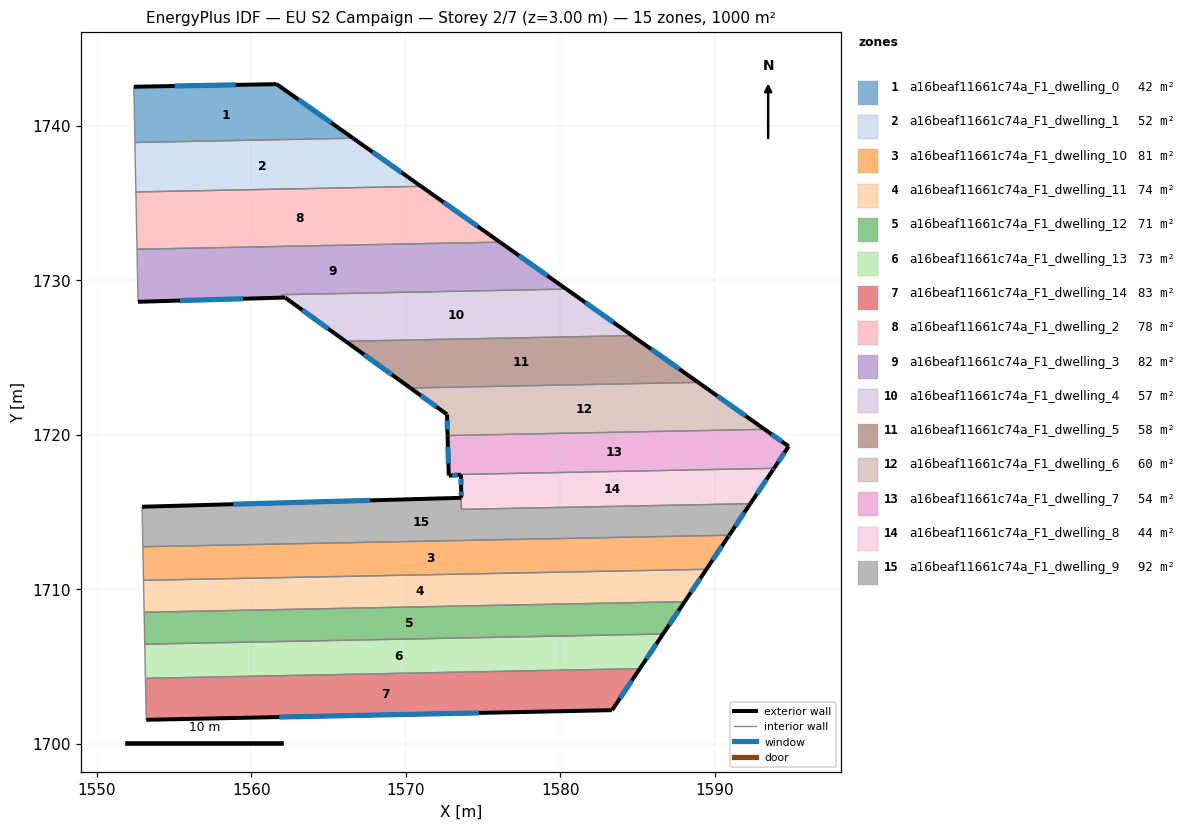
=== STOREY PLAN SPEC (per zone: floor XY polygon, exterior-wall plan segments, windows/doors) ===
zone 1: a16beaf11661c74a_F1_dwelling_0  (42.1 m²)
  floor: (1566.59, 1739.20) (1552.47, 1738.92) (1552.40, 1742.53) (1561.65, 1742.70)
  exterior wall: (1561.65, 1742.70) – (1552.40, 1742.53)  [9.2 m]
    window: (1559.00, 1742.65) – (1555.04, 1742.58)  [5.1 m²]
  exterior wall: (1566.59, 1739.20) – (1561.65, 1742.70)  [6.1 m]
    window: (1565.18, 1740.20) – (1563.06, 1741.70)  [3.3 m²]
  interior walls: 2
zone 2: a16beaf11661c74a_F1_dwelling_1  (52.2 m²)
  floor: (1571.00, 1736.08) (1552.53, 1735.72) (1552.47, 1738.92) (1566.59, 1739.20)
  exterior wall: (1571.00, 1736.08) – (1566.59, 1739.20)  [5.4 m]
    window: (1569.74, 1736.97) – (1567.85, 1738.31)  [3.0 m²]
  interior walls: 3
zone 3: a16beaf11661c74a_F1_dwelling_10  (81.0 m²)
  floor: (1590.95, 1713.50) (1590.88, 1713.39) (1589.47, 1711.29) (1553.03, 1710.58) (1552.98, 1712.75)
  exterior wall: (1590.88, 1713.39) – (1590.95, 1713.50)  [0.1 m]
    window: (1590.90, 1713.42) – (1590.93, 1713.47)  [0.1 m²]
  exterior wall: (1589.47, 1711.29) – (1590.88, 1713.39)  [2.5 m]
    window: (1589.87, 1711.89) – (1590.48, 1712.79)  [1.4 m²]
  interior walls: 3
zone 4: a16beaf11661c74a_F1_dwelling_11  (73.8 m²)
  floor: (1589.47, 1711.29) (1588.07, 1709.20) (1553.07, 1708.51) (1553.03, 1710.58)
  exterior wall: (1588.07, 1709.20) – (1589.47, 1711.29)  [2.5 m]
    window: (1588.47, 1709.79) – (1589.07, 1710.69)  [1.4 m²]
  interior walls: 3
zone 5: a16beaf11661c74a_F1_dwelling_12  (70.9 m²)
  floor: (1588.07, 1709.20) (1586.66, 1707.10) (1553.11, 1706.44) (1553.07, 1708.51)
  exterior wall: (1586.66, 1707.10) – (1588.07, 1709.20)  [2.5 m]
    window: (1587.06, 1707.70) – (1587.67, 1708.60)  [1.4 m²]
  interior walls: 3
zone 6: a16beaf11661c74a_F1_dwelling_13  (72.5 m²)
  floor: (1586.66, 1707.10) (1585.16, 1704.86) (1553.15, 1704.23) (1553.11, 1706.44)
  exterior wall: (1585.16, 1704.86) – (1586.66, 1707.10)  [2.7 m]
    window: (1585.59, 1705.50) – (1586.23, 1706.46)  [1.5 m²]
  interior walls: 3
zone 7: a16beaf11661c74a_F1_dwelling_14  (83.0 m²)
  floor: (1585.16, 1704.86) (1583.36, 1702.17) (1553.20, 1701.54) (1553.15, 1704.23)
  exterior wall: (1583.36, 1702.17) – (1585.16, 1704.86)  [3.2 m]
    window: (1583.88, 1702.94) – (1584.65, 1704.09)  [1.8 m²]
  exterior wall: (1553.20, 1701.54) – (1583.36, 1702.17)  [30.2 m]
    window: (1561.82, 1701.72) – (1574.74, 1701.99)  [16.6 m²]
  interior walls: 2
zone 8: a16beaf11661c74a_F1_dwelling_2  (77.9 m²)
  floor: (1576.11, 1732.47) (1552.60, 1732.01) (1552.53, 1735.72) (1571.00, 1736.08)
  exterior wall: (1576.11, 1732.47) – (1571.00, 1736.08)  [6.3 m]
    window: (1574.65, 1733.50) – (1572.46, 1735.05)  [3.4 m²]
  interior walls: 3
zone 9: a16beaf11661c74a_F1_dwelling_3  (82.3 m²)
  floor: (1580.41, 1729.43) (1561.93, 1729.07) (1562.19, 1728.88) (1552.67, 1728.61) (1552.67, 1728.89) (1552.60, 1732.01) (1576.11, 1732.47)
  exterior wall: (1580.41, 1729.43) – (1576.11, 1732.47)  [5.3 m]
    window: (1579.18, 1730.30) – (1577.33, 1731.60)  [2.9 m²]
  exterior wall: (1552.67, 1728.61) – (1562.19, 1728.88)  [9.5 m]
    window: (1555.39, 1728.69) – (1559.47, 1728.81)  [5.2 m²]
  interior walls: 5
zone 10: a16beaf11661c74a_F1_dwelling_4  (57.3 m²)
  floor: (1584.66, 1726.42) (1566.11, 1726.05) (1562.19, 1728.88) (1561.93, 1729.07) (1580.41, 1729.43)
  exterior wall: (1562.19, 1728.88) – (1566.11, 1726.05)  [4.8 m]
    window: (1563.31, 1728.08) – (1564.99, 1726.86)  [2.7 m²]
  exterior wall: (1584.66, 1726.42) – (1580.41, 1729.43)  [5.2 m]
    window: (1583.45, 1727.28) – (1581.62, 1728.57)  [2.9 m²]
  interior walls: 3
zone 11: a16beaf11661c74a_F1_dwelling_5  (57.8 m²)
  floor: (1588.94, 1723.39) (1570.31, 1723.03) (1566.11, 1726.05) (1584.66, 1726.42)
  exterior wall: (1566.11, 1726.05) – (1570.31, 1723.03)  [5.2 m]
    window: (1567.31, 1725.19) – (1569.11, 1723.89)  [2.9 m²]
  exterior wall: (1588.94, 1723.39) – (1584.66, 1726.42)  [5.2 m]
    window: (1587.72, 1724.26) – (1585.89, 1725.55)  [2.9 m²]
  interior walls: 2
zone 12: a16beaf11661c74a_F1_dwelling_6  (59.6 m²)
  floor: (1593.24, 1720.35) (1572.71, 1719.95) (1572.67, 1721.32) (1570.31, 1723.03) (1588.94, 1723.39)
  exterior wall: (1593.24, 1720.35) – (1588.94, 1723.39)  [5.3 m]
    window: (1592.01, 1721.22) – (1590.17, 1722.52)  [2.9 m²]
  exterior wall: (1572.67, 1721.32) – (1572.71, 1719.95)  [1.4 m]
    window: (1572.69, 1720.93) – (1572.70, 1720.34)  [0.8 m²]
  exterior wall: (1570.31, 1723.03) – (1572.67, 1721.32)  [2.9 m]
    window: (1570.98, 1722.54) – (1572.00, 1721.81)  [1.6 m²]
  interior walls: 2
zone 13: a16beaf11661c74a_F1_dwelling_7  (54.3 m²)
  floor: (1594.80, 1719.25) (1593.85, 1717.83) (1572.79, 1717.42) (1572.71, 1719.95) (1593.24, 1720.35)
  exterior wall: (1594.80, 1719.25) – (1593.24, 1720.35)  [1.9 m]
    window: (1594.35, 1719.56) – (1593.69, 1720.04)  [1.1 m²]
  exterior wall: (1593.85, 1717.83) – (1594.80, 1719.25)  [1.7 m]
    window: (1594.12, 1718.23) – (1594.53, 1718.84)  [0.9 m²]
  exterior wall: (1572.71, 1719.95) – (1572.79, 1717.42)  [2.5 m]
    window: (1572.74, 1719.22) – (1572.77, 1718.14)  [1.4 m²]
  interior walls: 2
zone 14: a16beaf11661c74a_F1_dwelling_8  (44.1 m²)
  floor: (1593.85, 1717.83) (1593.78, 1717.73) (1592.31, 1715.54) (1573.61, 1715.17) (1573.59, 1716.49) (1573.58, 1717.42) (1572.79, 1717.35) (1572.79, 1717.42)
  exterior wall: (1573.58, 1717.42) – (1573.59, 1716.49)  [0.9 m]
    window: (1573.58, 1717.15) – (1573.59, 1716.75)  [0.5 m²]
  exterior wall: (1572.79, 1717.35) – (1573.58, 1717.42)  [0.8 m]
    window: (1573.02, 1717.37) – (1573.35, 1717.40)  [0.4 m²]
  exterior wall: (1572.79, 1717.42) – (1572.79, 1717.35)  [0.1 m]
  exterior wall: (1593.78, 1717.73) – (1593.85, 1717.83)  [0.1 m]
    window: (1593.80, 1717.76) – (1593.83, 1717.80)  [0.1 m²]
  exterior wall: (1592.31, 1715.54) – (1593.78, 1717.73)  [2.6 m]
    window: (1592.73, 1716.16) – (1593.36, 1717.10)  [1.5 m²]
  interior walls: 3
zone 15: a16beaf11661c74a_F1_dwelling_9  (91.5 m²)
  floor: (1592.31, 1715.54) (1590.95, 1713.50) (1552.98, 1712.75) (1552.93, 1715.34) (1573.60, 1715.92) (1573.60, 1716.48) (1573.61, 1715.17)
  exterior wall: (1573.60, 1715.92) – (1552.93, 1715.34)  [20.7 m]
    window: (1567.69, 1715.75) – (1558.84, 1715.50)  [11.4 m²]
  exterior wall: (1573.60, 1716.48) – (1573.60, 1715.92)  [0.6 m]
    window: (1573.60, 1716.32) – (1573.60, 1716.08)  [0.3 m²]
  exterior wall: (1590.95, 1713.50) – (1592.31, 1715.54)  [2.5 m]
    window: (1591.34, 1714.08) – (1591.92, 1714.95)  [1.4 m²]
  interior walls: 4

=== DERIVED (storey summary) ===
Building: EU S2 Campaign
Storey: 2 of 7  (floor level z = 3.00 m)
Storey gross floor area: 1000.4 m²
Zones on this storey: 15
  - a16beaf11661c74a_F1_dwelling_0: floor 42.1 m²; exterior wall 15.3 m (45.9 m²); 2 window(s) 8.4 m²; WWR 18.4%
  - a16beaf11661c74a_F1_dwelling_1: floor 52.2 m²; exterior wall 5.4 m (16.2 m²); 1 window(s) 3.0 m²; WWR 18.4%
  - a16beaf11661c74a_F1_dwelling_10: floor 81.0 m²; exterior wall 2.7 m (8.0 m²); 2 window(s) 1.5 m²; WWR 18.4%
  - a16beaf11661c74a_F1_dwelling_11: floor 73.8 m²; exterior wall 2.5 m (7.6 m²); 1 window(s) 1.4 m²; WWR 18.4%
  - a16beaf11661c74a_F1_dwelling_12: floor 70.9 m²; exterior wall 2.5 m (7.6 m²); 1 window(s) 1.4 m²; WWR 18.4%
  - a16beaf11661c74a_F1_dwelling_13: floor 72.5 m²; exterior wall 2.7 m (8.1 m²); 1 window(s) 1.5 m²; WWR 18.4%
  - a16beaf11661c74a_F1_dwelling_14: floor 83.0 m²; exterior wall 33.4 m (100.2 m²); 2 window(s) 18.4 m²; WWR 18.4%
  - a16beaf11661c74a_F1_dwelling_2: floor 77.9 m²; exterior wall 6.3 m (18.8 m²); 1 window(s) 3.4 m²; WWR 18.4%
  - a16beaf11661c74a_F1_dwelling_3: floor 82.3 m²; exterior wall 14.8 m (44.4 m²); 2 window(s) 8.1 m²; WWR 18.4%
  - a16beaf11661c74a_F1_dwelling_4: floor 57.3 m²; exterior wall 10.0 m (30.1 m²); 2 window(s) 5.5 m²; WWR 18.4%
  - a16beaf11661c74a_F1_dwelling_5: floor 57.8 m²; exterior wall 10.4 m (31.3 m²); 2 window(s) 5.7 m²; WWR 18.4%
  - a16beaf11661c74a_F1_dwelling_6: floor 59.6 m²; exterior wall 9.6 m (28.7 m²); 3 window(s) 5.3 m²; WWR 18.4%
  - a16beaf11661c74a_F1_dwelling_7: floor 54.3 m²; exterior wall 6.2 m (18.5 m²); 3 window(s) 3.4 m²; WWR 18.4%
  - a16beaf11661c74a_F1_dwelling_8: floor 44.1 m²; exterior wall 4.5 m (13.6 m²); 4 window(s) 2.5 m²; WWR 18.1%
  - a16beaf11661c74a_F1_dwelling_9: floor 91.5 m²; exterior wall 23.7 m (71.1 m²); 3 window(s) 13.1 m²; WWR 18.4%
Zone adjacency (shared interzone walls):
  - a16beaf11661c74a_F1_dwelling_0 ↔ a16beaf11661c74a_F1_dwelling_1
  - a16beaf11661c74a_F1_dwelling_1 ↔ a16beaf11661c74a_F1_dwelling_2
  - a16beaf11661c74a_F1_dwelling_10 ↔ a16beaf11661c74a_F1_dwelling_11
  - a16beaf11661c74a_F1_dwelling_10 ↔ a16beaf11661c74a_F1_dwelling_9
  - a16beaf11661c74a_F1_dwelling_11 ↔ a16beaf11661c74a_F1_dwelling_12
  - a16beaf11661c74a_F1_dwelling_12 ↔ a16beaf11661c74a_F1_dwelling_13
  - a16beaf11661c74a_F1_dwelling_13 ↔ a16beaf11661c74a_F1_dwelling_14
  - a16beaf11661c74a_F1_dwelling_2 ↔ a16beaf11661c74a_F1_dwelling_3
  - a16beaf11661c74a_F1_dwelling_3 ↔ a16beaf11661c74a_F1_dwelling_4
  - a16beaf11661c74a_F1_dwelling_4 ↔ a16beaf11661c74a_F1_dwelling_5
  - a16beaf11661c74a_F1_dwelling_5 ↔ a16beaf11661c74a_F1_dwelling_6
  - a16beaf11661c74a_F1_dwelling_6 ↔ a16beaf11661c74a_F1_dwelling_7
  - a16beaf11661c74a_F1_dwelling_7 ↔ a16beaf11661c74a_F1_dwelling_8
  - a16beaf11661c74a_F1_dwelling_8 ↔ a16beaf11661c74a_F1_dwelling_9